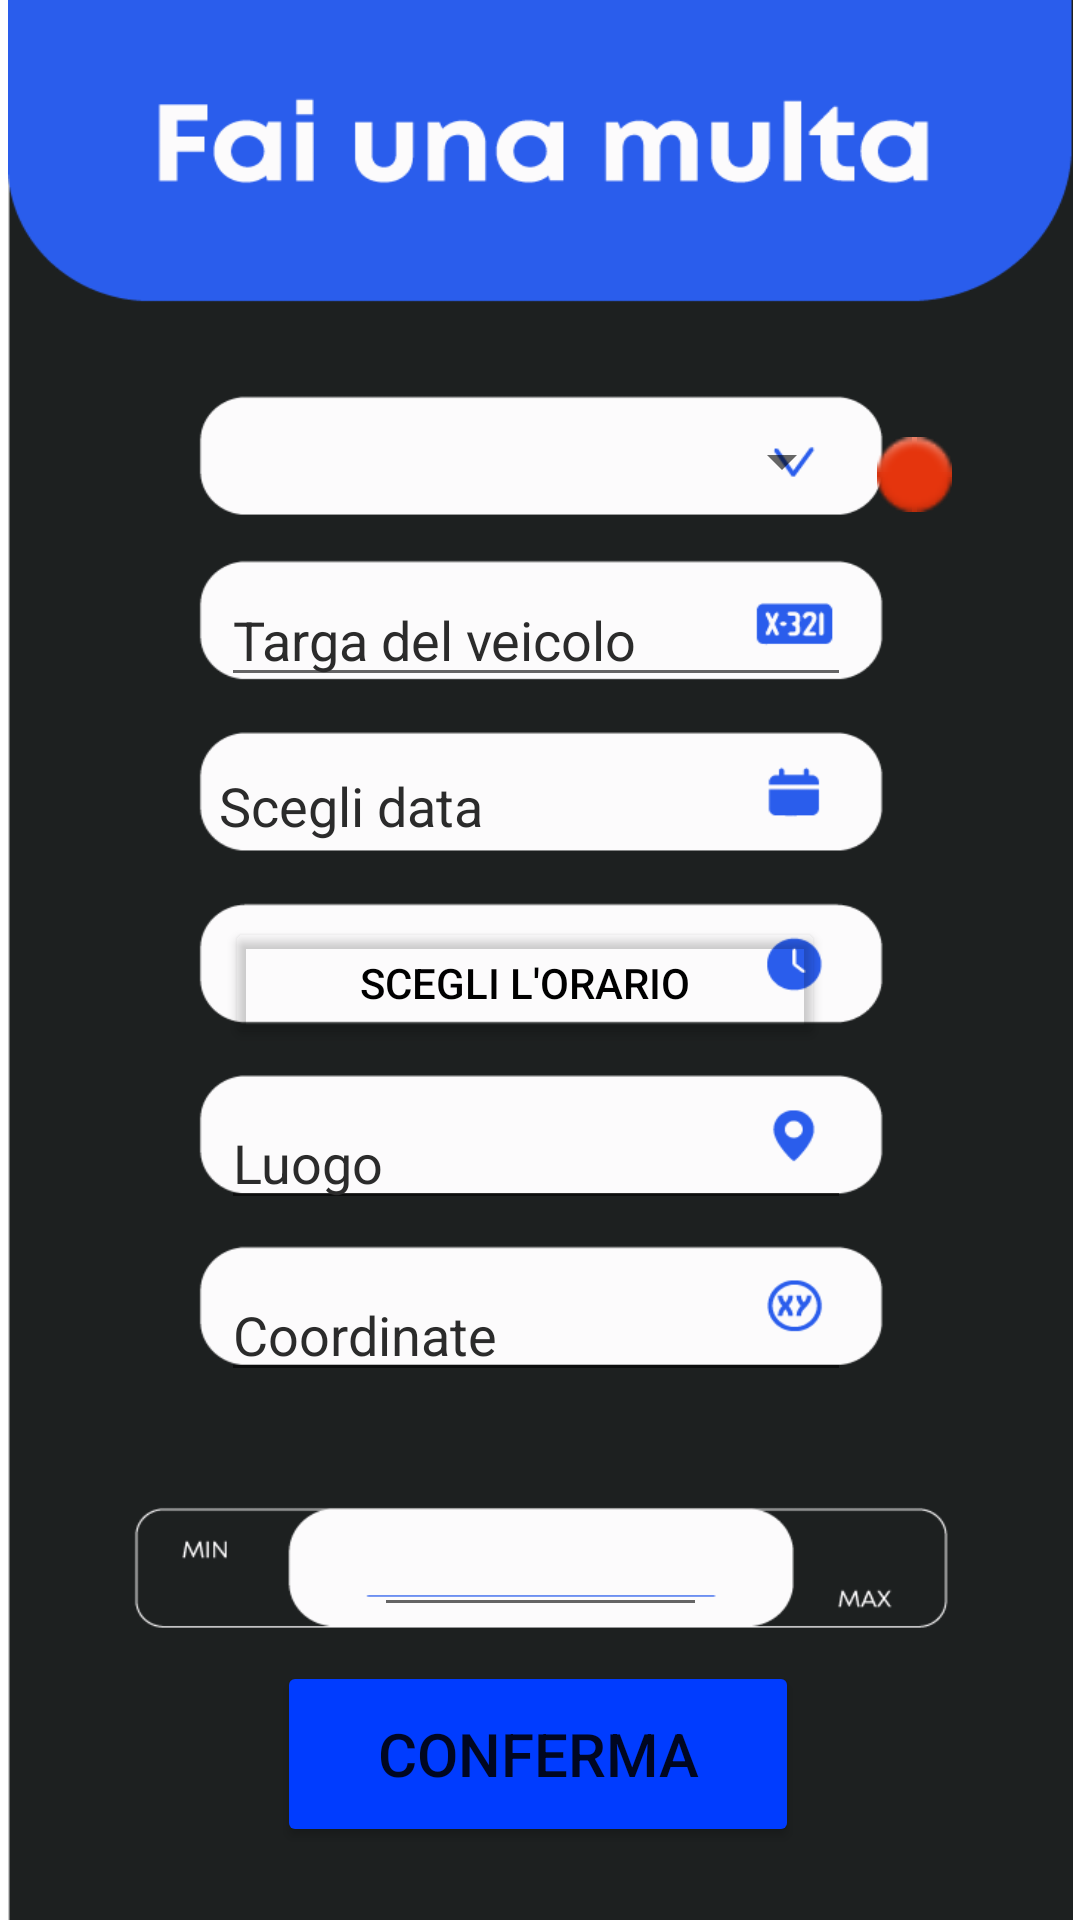

Here is an Android app screen rendered from its layout file. Give the layout XML and the strings, colors and styles it references.
<!-- AndroidManifest.xml: application theme Theme.Caramba -->
<!-- res/layout/activity_fai_multa.xml -->
<?xml version="1.0" encoding="utf-8"?>
<androidx.constraintlayout.widget.ConstraintLayout xmlns:android="http://schemas.android.com/apk/res/android"
    xmlns:app="http://schemas.android.com/apk/res-auto"
    xmlns:tools="http://schemas.android.com/tools"
    android:layout_width="match_parent"
    android:layout_height="match_parent"
    tools:context=".FaiMulta">

    <ImageView
        android:id="@+id/imageView3"
        android:layout_width="355dp"
        android:layout_height="712dp"
        android:scaleType="fitXY"
        app:layout_constraintBottom_toBottomOf="parent"
        app:layout_constraintEnd_toEndOf="parent"
        app:layout_constraintStart_toStartOf="parent"
        app:layout_constraintTop_toTopOf="parent"
        app:layout_constraintVertical_bias="0.09"
        app:srcCompat="@drawable/fai_una_multa" />

    <EditText
        android:id="@+id/campoTarga"
        android:layout_width="wrap_content"
        android:layout_height="wrap_content"
        android:ems="10"
        android:hint="Targa del veicolo"
        android:inputType="textPersonName"
        android:maxLength="7"
        android:textColor="#000000"
        android:textColorHint="#2B2B2B"
        app:layout_constraintBottom_toBottomOf="parent"
        app:layout_constraintEnd_toEndOf="parent"
        app:layout_constraintHorizontal_bias="0.492"
        app:layout_constraintStart_toStartOf="parent"
        app:layout_constraintTop_toTopOf="parent"
        app:layout_constraintVertical_bias="0.319" />

    <EditText
        android:id="@+id/campoLuogo"
        android:layout_width="wrap_content"
        android:layout_height="wrap_content"
        android:ems="10"
        android:hint="Luogo"
        android:inputType="textPersonName"
        android:textColor="#000000"
        android:textColorHint="#2B2B2B"
        app:layout_constraintBottom_toBottomOf="parent"
        app:layout_constraintEnd_toEndOf="parent"
        app:layout_constraintHorizontal_bias="0.492"
        app:layout_constraintStart_toStartOf="parent"
        app:layout_constraintTop_toTopOf="parent"
        app:layout_constraintVertical_bias="0.61" />

    <EditText
        android:id="@+id/campoCoordinate"
        android:layout_width="wrap_content"
        android:layout_height="wrap_content"
        android:ems="10"
        android:hint="Coordinate"
        android:inputType="textPersonName"
        android:textColor="#000000"
        android:textColorHint="#2B2B2B"
        app:layout_constraintBottom_toBottomOf="parent"
        app:layout_constraintEnd_toEndOf="parent"
        app:layout_constraintHorizontal_bias="0.492"
        app:layout_constraintStart_toStartOf="parent"
        app:layout_constraintTop_toTopOf="parent"
        app:layout_constraintVertical_bias="0.706" />

    <EditText
        android:id="@+id/campoCosto"
        android:layout_width="111dp"
        android:layout_height="49dp"
        android:ems="10"
        android:inputType="textPersonName"
        android:shadowColor="#000000"
        android:textColor="#000000"
        android:textColorHighlight="#000000"
        android:textColorHint="#000000"
        android:textColorLink="#000000"
        android:textSize="14sp"
        app:layout_constraintBottom_toBottomOf="parent"
        app:layout_constraintEnd_toEndOf="parent"
        app:layout_constraintStart_toStartOf="parent"
        app:layout_constraintTop_toTopOf="parent"
        app:layout_constraintVertical_bias="0.835" />

    <Button
        android:id="@+id/pulsanteConferma"
        android:layout_width="174dp"
        android:layout_height="62dp"
        android:backgroundTint="#003CFF"
        android:text="Conferma"
        android:textSize="20sp"
        app:layout_constraintBottom_toBottomOf="parent"
        app:layout_constraintEnd_toEndOf="parent"
        app:layout_constraintHorizontal_bias="0.497"
        app:layout_constraintStart_toStartOf="parent"
        app:layout_constraintTop_toTopOf="parent"
        app:layout_constraintVertical_bias="0.958" />

    <Spinner
        android:id="@+id/spinner3"
        android:layout_width="209dp"
        android:layout_height="43dp"
        app:layout_constraintBottom_toBottomOf="parent"
        app:layout_constraintEnd_toEndOf="parent"
        app:layout_constraintStart_toStartOf="parent"
        app:layout_constraintTop_toTopOf="@+id/imageView3"
        app:layout_constraintVertical_bias="0.23" />

    <TextView
        android:id="@+id/tv_date"
        android:layout_width="217dp"
        android:layout_height="48dp"
        android:text="Scegli data"
        android:textAlignment="textStart"
        android:textColor="#2B2B2B"
        android:textColorHint="#000000"
        android:textSize="18sp"
        app:layout_constraintBottom_toBottomOf="parent"
        app:layout_constraintEnd_toEndOf="parent"
        app:layout_constraintHorizontal_bias="0.51"
        app:layout_constraintStart_toStartOf="parent"
        app:layout_constraintTop_toTopOf="parent"
        app:layout_constraintVertical_bias="0.433" />

    <Button
        android:id="@+id/timeButton"
        android:layout_width="200dp"
        android:layout_height="44dp"
        android:backgroundTint="#00FFFFFF"
        android:onClick="popTimePicker"

        android:text="Scegli l'orario"
        android:textColor="#000000"
        android:textColorHighlight="#E43E3E"
        android:textColorHint="#00FFFFFF"
        app:layout_constraintBottom_toBottomOf="parent"
        app:layout_constraintEnd_toEndOf="parent"
        app:layout_constraintHorizontal_bias="0.469"
        app:layout_constraintStart_toStartOf="parent"
        app:layout_constraintTop_toTopOf="parent"
        app:layout_constraintVertical_bias="0.513" />

    <ImageButton
        android:id="@+id/pallino"
        android:layout_width="25dp"
        android:layout_height="25dp"
        android:background="#00FFFFFF"
        android:scaleType="fitCenter"
        app:layout_constraintBottom_toBottomOf="parent"
        app:layout_constraintEnd_toEndOf="parent"
        app:layout_constraintHorizontal_bias="0.873"
        app:layout_constraintStart_toStartOf="parent"
        app:layout_constraintTop_toTopOf="parent"
        app:layout_constraintVertical_bias="0.237"
        app:srcCompat="@android:drawable/ic_notification_overlay" />


</androidx.constraintlayout.widget.ConstraintLayout>
<!-- resources referenced by this layout -->
<resources>
  <!-- drawable fai_una_multa: png bitmap (drawable-v24, 27864 bytes) -->
  <style name="Theme.Caramba" parent="Theme.MaterialComponents.DayNight.DarkActionBar">
          
          <item name="colorPrimary">@color/purple_500</item>
          <item name="colorPrimaryVariant">@color/purple_700</item>
          <item name="colorOnPrimary">@color/white</item>
          
          <item name="colorSecondary">@color/teal_200</item>
          <item name="colorSecondaryVariant">@color/teal_700</item>
          <item name="colorOnSecondary">@color/black</item>
          
          <item name="android:statusBarColor" tools:targetApi="l">?attr/colorPrimaryVariant</item>
          
      </style>
  <!-- not gathered from this repository: default colours our renderer supplied (Android Studio template values) -->
  <color name="purple_500">#FF6200EE</color>
  <color name="purple_700">#FF3700B3</color>
  <color name="teal_200">#FF03DAC5</color>
  <color name="teal_700">#FF018786</color>
  <color name="black">#FF000000</color>
  <color name="white">#FFFFFFFF</color>
</resources>
